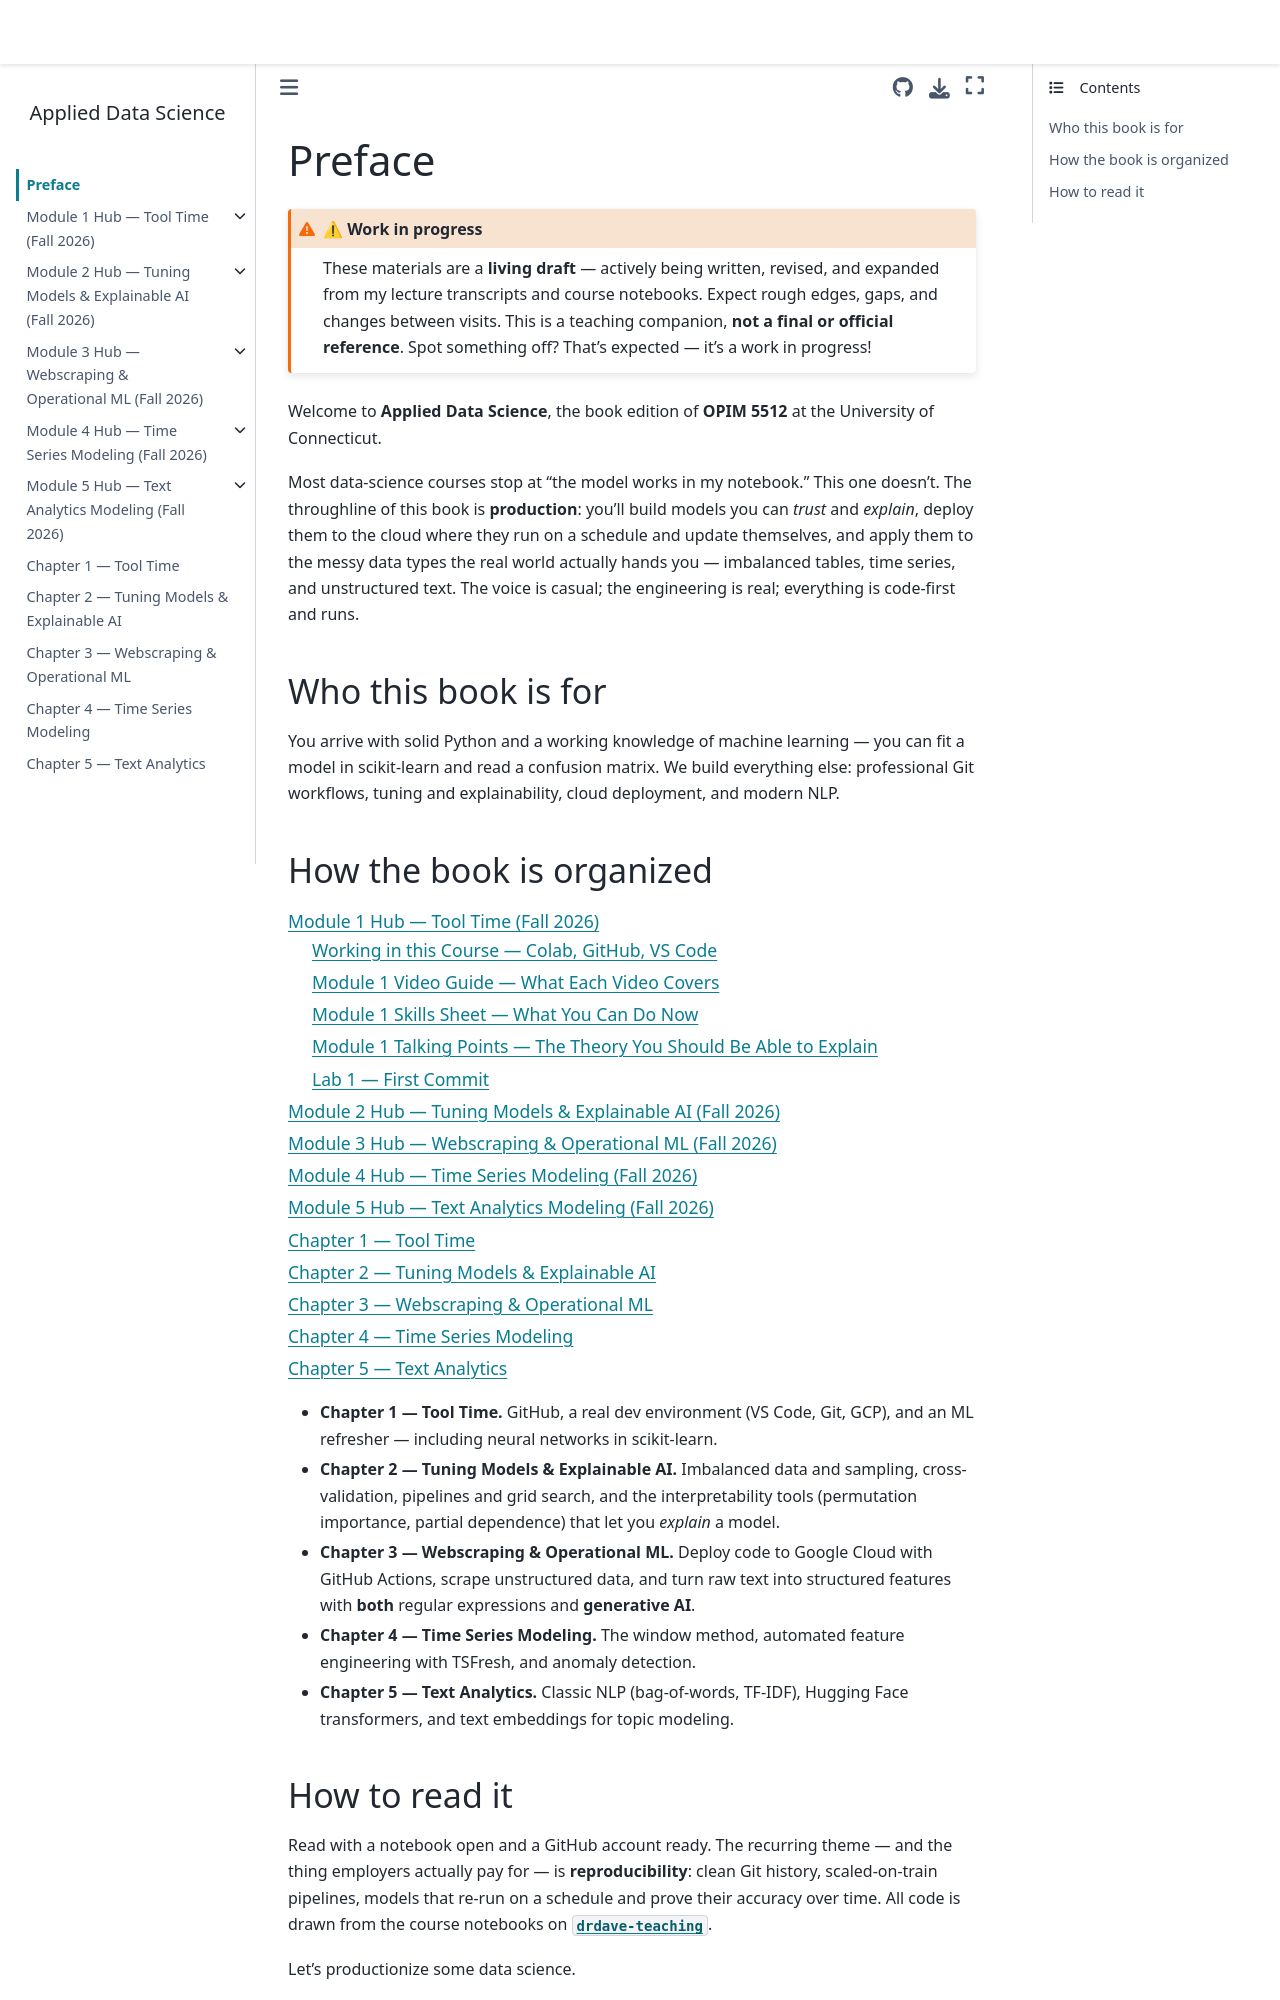

repository: drdave-teaching/opim5512-textbook · page: intro.html · generator: jekyll

# Preface

:::{admonition} ⚠ Work in progress
:class: warning
These materials are a **living draft** — actively being written, revised, and expanded from my lecture transcripts and course notebooks. Expect rough edges, gaps, and changes between visits. This is a teaching companion, **not a final or official reference**. Spot something off? That's expected — it's a work in progress!
:::

Welcome to **Applied Data Science**, the book edition of **OPIM 5512** at the University of Connecticut.

Most data-science courses stop at "the model works in my notebook." This one doesn't. The throughline of this book is **production**: you'll build models you can *trust* and *explain*, deploy them to the cloud where they run on a schedule and update themselves, and apply them to the messy data types the real world actually hands you — imbalanced tables, time series, and unstructured text. The voice is casual; the engineering is real; everything is code-first and runs.

## Who this book is for

You arrive with solid Python and a working knowledge of machine learning — you can fit a model in scikit-learn and read a confusion matrix. We build everything else: professional Git workflows, tuning and explainability, cloud deployment, and modern NLP.

## How the book is organized

```{tableofcontents}
```

- **Chapter 1 — Tool Time.** GitHub, a real dev environment (VS Code, Git, GCP), and an ML refresher — including neural networks in scikit-learn.
- **Chapter 2 — Tuning Models & Explainable AI.** Imbalanced data and sampling, cross-validation, pipelines and grid search, and the interpretability tools (permutation importance, partial dependence) that let you *explain* a model.
- **Chapter 3 — Webscraping & Operational ML.** Deploy code to Google Cloud with GitHub Actions, scrape unstructured data, and turn raw text into structured features with **both** regular expressions and **generative AI**.
- **Chapter 4 — Time Series Modeling.** The window method, automated feature engineering with TSFresh, and anomaly detection.
- **Chapter 5 — Text Analytics.** Classic NLP (bag-of-words, TF-IDF), Hugging Face transformers, and text embeddings for topic modeling.
